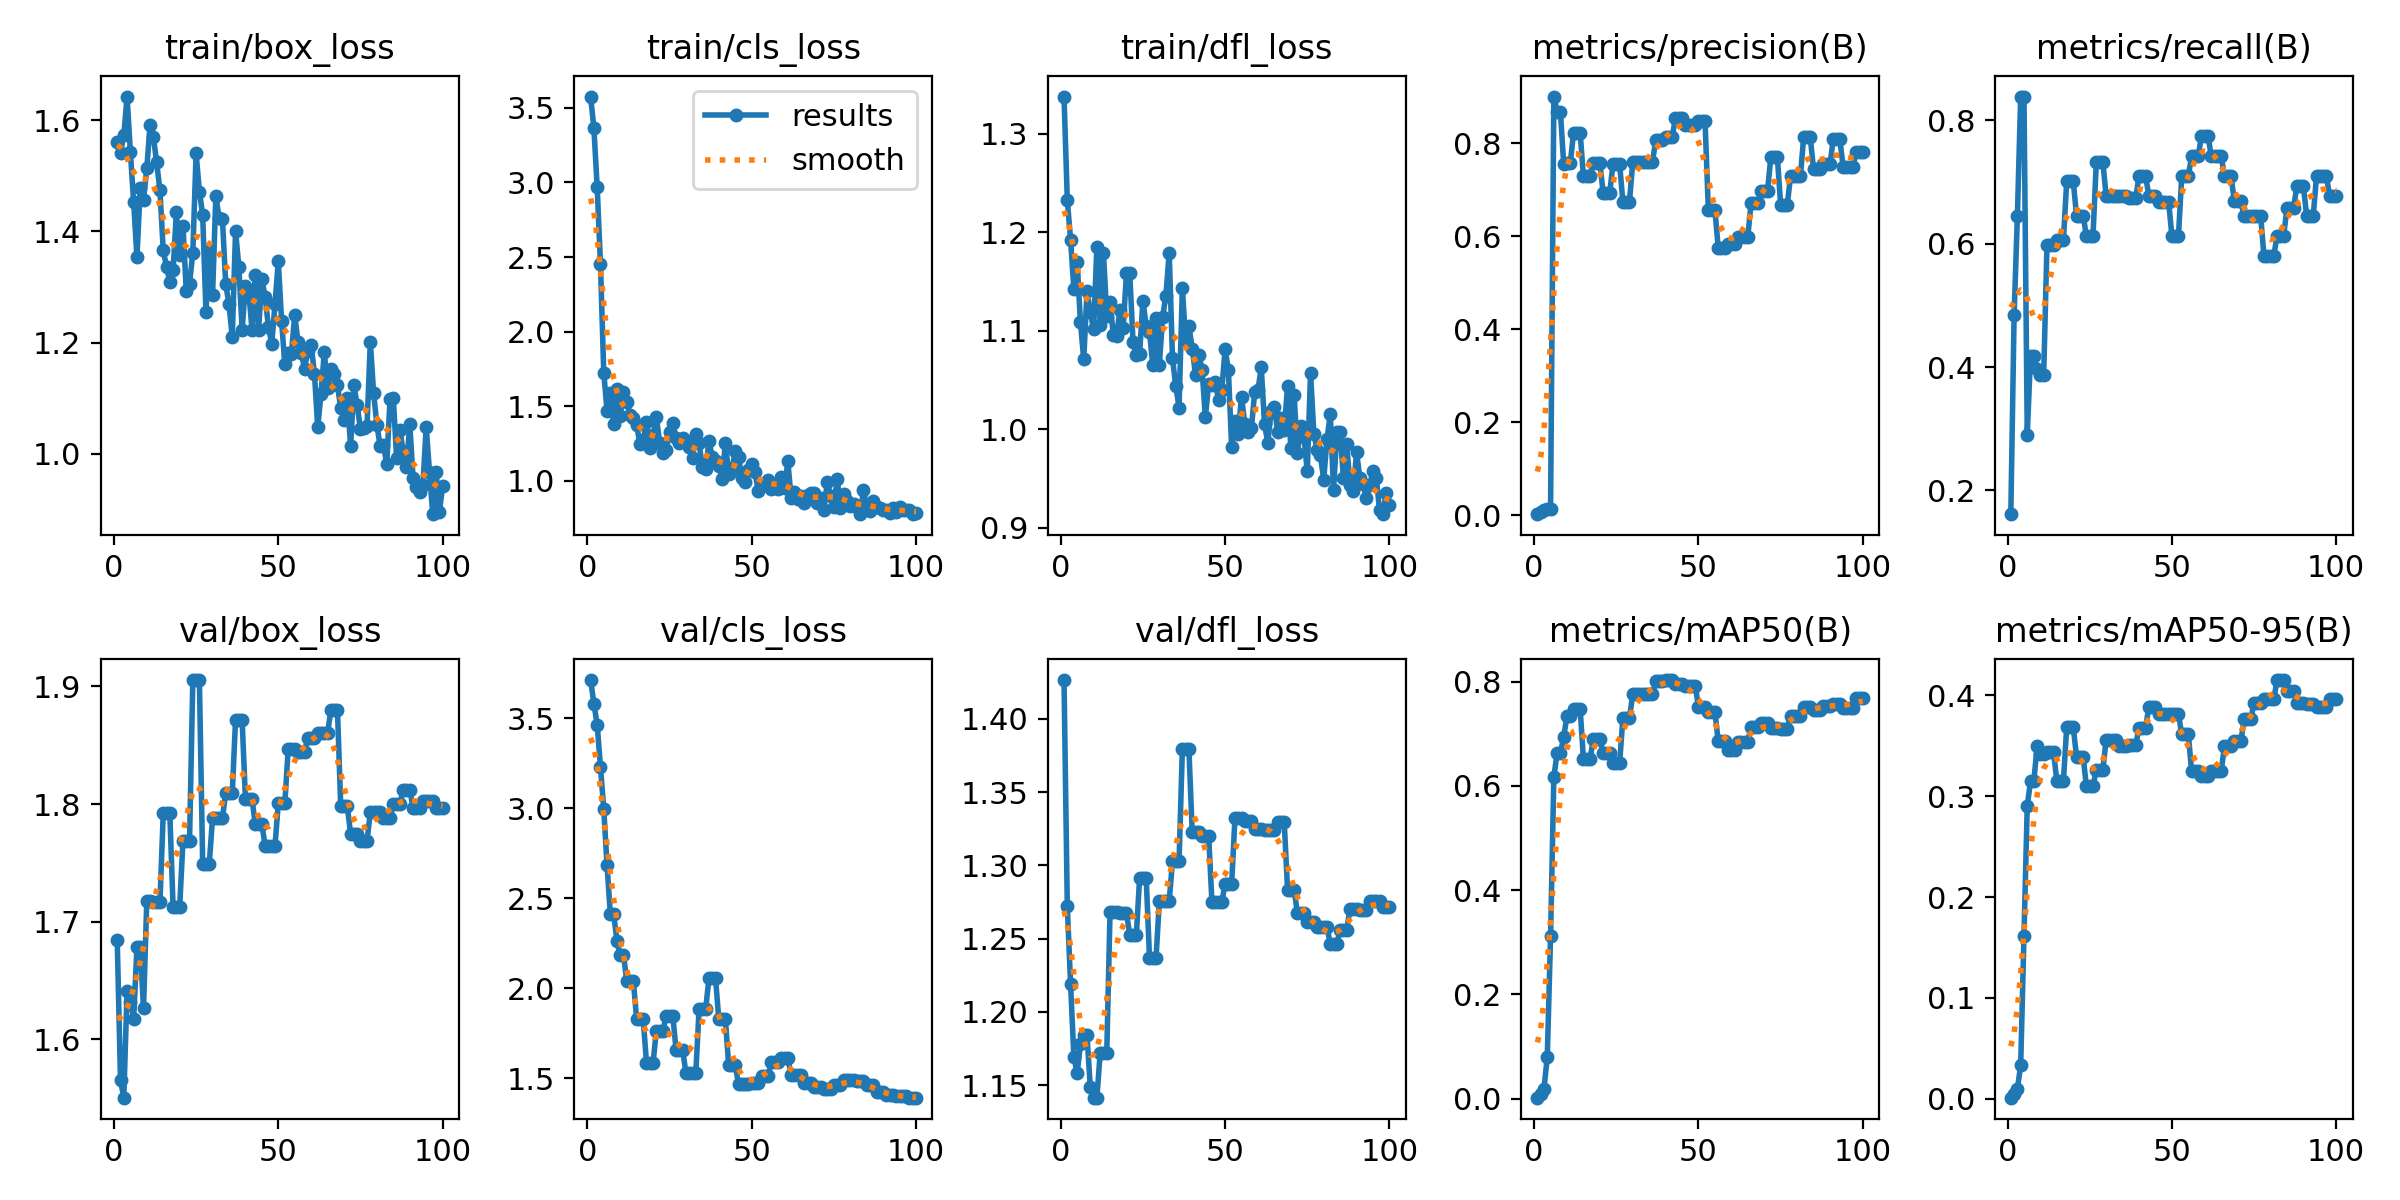

The data file committed next to this chart (first rows):
epoch, time, train/box_loss, train/cls_loss, train/dfl_loss, metrics/precision(B), metrics/recall(B), metrics/mAP50(B), metrics/mAP50-95(B), val/box_loss, val/cls_loss, val/dfl_loss, lr/pg0, lr/pg1, lr/pg2
1, 6.005, 1.56, 3.576, 1.338, 0.00278, 0.1613, 0.00173, 0.00111, 1.685, 3.712, 1.427, 8e-05, 8e-05, 8e-05
2, 11.56, 1.542, 3.363, 1.232, 0.00833, 0.4839, 0.00873, 0.0052, 1.565, 3.582, 1.272, 0.0001782, 0.0001782, 0.0001782
3, 17.23, 1.573, 2.966, 1.192, 0.01111, 0.6452, 0.0193, 0.01001, 1.55, 3.463, 1.219, 0.0002745, 0.0002745, 0.0002745
4, 22.76, 1.643, 2.452, 1.142, 0.01444, 0.8387, 0.0798, 0.03308, 1.641, 3.23, 1.169, 0.0003687, 0.0003687, 0.0003687
5, 28.27, 1.543, 1.725, 1.17, 0.01444, 0.8387, 0.3112, 0.1616, 1.632, 2.995, 1.158, 0.000461, 0.000461, 0.000461
6, 33.91, 1.453, 1.468, 1.108, 0.8998, 0.2903, 0.6168, 0.2906, 1.617, 2.682, 1.178, 0.0005513, 0.0005513, 0.0005513
7, 40.1, 1.354, 1.591, 1.071, 0.8663, 0.4182, 0.6633, 0.3147, 1.678, 2.413, 1.184, 0.0006396, 0.0006396, 0.0006396
8, 46.54, 1.478, 1.38, 1.14, 0.8663, 0.4182, 0.6633, 0.3147, 1.678, 2.413, 1.184, 0.0007259, 0.0007259, 0.0007259
9, 53.16, 1.457, 1.618, 1.119, 0.7545, 0.3969, 0.694, 0.3497, 1.626, 2.264, 1.148, 0.0008103, 0.0008103, 0.0008103
10, 60.28, 1.514, 1.437, 1.101, 0.7573, 0.3871, 0.7344, 0.3416, 1.718, 2.184, 1.141, 0.0008927, 0.0008927, 0.0008927
11, 67.72, 1.592, 1.596, 1.185, 0.7573, 0.3871, 0.7344, 0.3416, 1.718, 2.184, 1.141, 0.0009731, 0.0009731, 0.0009731
12, 75.27, 1.57, 1.528, 1.106, 0.8223, 0.5974, 0.7478, 0.3443, 1.716, 2.042, 1.172, 0.001051, 0.001051, 0.001051
13, 81.54, 1.524, 1.444, 1.179, 0.8223, 0.5974, 0.7478, 0.3443, 1.716, 2.042, 1.172, 0.001128, 0.001128, 0.001128
14, 88.54, 1.474, 1.418, 1.115, 0.8223, 0.5974, 0.7478, 0.3443, 1.716, 2.042, 1.172, 0.001202, 0.001202, 0.001202
15, 95.72, 1.366, 1.376, 1.129, 0.7283, 0.6055, 0.6511, 0.315, 1.792, 1.828, 1.268, 0.001275, 0.001275, 0.001275
16, 101.9, 1.336, 1.244, 1.095, 0.7283, 0.6055, 0.6511, 0.315, 1.792, 1.828, 1.268, 0.001345, 0.001345, 0.001345
17, 108.7, 1.31, 1.273, 1.095, 0.7283, 0.6055, 0.6511, 0.315, 1.792, 1.828, 1.268, 0.001414, 0.001414, 0.001414
18, 115.5, 1.33, 1.394, 1.121, 0.7563, 0.701, 0.689, 0.3683, 1.712, 1.586, 1.268, 0.00148, 0.00148, 0.00148
19, 122.1, 1.435, 1.218, 1.103, 0.7563, 0.701, 0.689, 0.3683, 1.712, 1.586, 1.268, 0.001545, 0.001545, 0.001545
20, 129.9, 1.357, 1.308, 1.158, 0.7563, 0.701, 0.689, 0.3683, 1.712, 1.586, 1.268, 0.001608, 0.001608, 0.001608
21, 136.3, 1.411, 1.43, 1.158, 0.6928, 0.6452, 0.6632, 0.3392, 1.769, 1.765, 1.253, 0.001604, 0.001604, 0.001604
22, 142.8, 1.294, 1.254, 1.088, 0.6928, 0.6452, 0.6632, 0.3392, 1.769, 1.765, 1.253, 0.001584, 0.001584, 0.001584
23, 149.3, 1.306, 1.19, 1.076, 0.6928, 0.6452, 0.6632, 0.3392, 1.769, 1.765, 1.253, 0.001564, 0.001564, 0.001564
24, 155.6, 1.362, 1.204, 1.076, 0.7555, 0.6129, 0.643, 0.31, 1.905, 1.848, 1.292, 0.001545, 0.001545, 0.001545
25, 161.9, 1.541, 1.326, 1.13, 0.7555, 0.6129, 0.643, 0.31, 1.905, 1.848, 1.292, 0.001525, 0.001525, 0.001525
26, 171.2, 1.472, 1.385, 1.105, 0.7555, 0.6129, 0.643, 0.31, 1.905, 1.848, 1.292, 0.001505, 0.001505, 0.001505
27, 178.5, 1.43, 1.285, 1.099, 0.6735, 0.7322, 0.7295, 0.3265, 1.749, 1.658, 1.237, 0.001485, 0.001485, 0.001485
28, 185.2, 1.255, 1.253, 1.065, 0.6735, 0.7322, 0.7295, 0.3265, 1.749, 1.658, 1.237, 0.001465, 0.001465, 0.001465
29, 192.5, 1.365, 1.289, 1.112, 0.6735, 0.7322, 0.7295, 0.3265, 1.749, 1.658, 1.237, 0.001446, 0.001446, 0.001446
30, 200.1, 1.285, 1.264, 1.066, 0.7589, 0.6774, 0.7759, 0.3562, 1.788, 1.528, 1.276, 0.001426, 0.001426, 0.001426
31, 206.9, 1.463, 1.224, 1.114, 0.7589, 0.6774, 0.7759, 0.3562, 1.788, 1.528, 1.276, 0.001406, 0.001406, 0.001406
32, 215.4, 1.425, 1.151, 1.136, 0.7589, 0.6774, 0.7759, 0.3562, 1.788, 1.528, 1.276, 0.001386, 0.001386, 0.001386
33, 223, 1.423, 1.317, 1.179, 0.7589, 0.6774, 0.7759, 0.3562, 1.788, 1.528, 1.276, 0.001366, 0.001366, 0.001366
34, 229.5, 1.306, 1.252, 1.072, 0.7588, 0.6774, 0.7754, 0.3501, 1.809, 1.884, 1.303, 0.001347, 0.001347, 0.001347
35, 235.9, 1.269, 1.094, 1.044, 0.7588, 0.6774, 0.7754, 0.3501, 1.809, 1.884, 1.303, 0.001327, 0.001327, 0.001327
36, 242.4, 1.21, 1.078, 1.022, 0.7588, 0.6774, 0.7754, 0.3501, 1.809, 1.884, 1.303, 0.001307, 0.001307, 0.001307
37, 248.9, 1.4, 1.266, 1.143, 0.8069, 0.6741, 0.8013, 0.3508, 1.872, 2.055, 1.379, 0.001287, 0.001287, 0.001287
38, 255.3, 1.337, 1.16, 1.089, 0.8069, 0.6741, 0.8013, 0.3508, 1.872, 2.055, 1.379, 0.001267, 0.001267, 0.001267
39, 261.7, 1.223, 1.134, 1.105, 0.8069, 0.6741, 0.8013, 0.3508, 1.872, 2.055, 1.379, 0.001248, 0.001248, 0.001248
40, 268.2, 1.301, 1.097, 1.082, 0.8127, 0.7097, 0.803, 0.368, 1.805, 1.828, 1.323, 0.001228, 0.001228, 0.001228
41, 274.6, 1.294, 1.015, 1.055, 0.8127, 0.7097, 0.803, 0.368, 1.805, 1.828, 1.323, 0.001208, 0.001208, 0.001208
42, 281.1, 1.223, 1.253, 1.075, 0.8127, 0.7097, 0.803, 0.368, 1.805, 1.828, 1.323, 0.001188, 0.001188, 0.001188
43, 287.5, 1.321, 1.046, 1.06, 0.8542, 0.6774, 0.7961, 0.3888, 1.783, 1.571, 1.32, 0.001168, 0.001168, 0.001168
44, 295.2, 1.223, 1.078, 1.012, 0.8542, 0.6774, 0.7961, 0.3888, 1.783, 1.571, 1.32, 0.001149, 0.001149, 0.001149
45, 302, 1.315, 1.199, 1.046, 0.8542, 0.6774, 0.7961, 0.3888, 1.783, 1.571, 1.32, 0.001129, 0.001129, 0.001129
46, 308.5, 1.282, 1.159, 1.045, 0.8381, 0.6682, 0.792, 0.3819, 1.765, 1.468, 1.275, 0.001109, 0.001109, 0.001109
47, 315.1, 1.228, 1.017, 1.048, 0.8381, 0.6682, 0.792, 0.3819, 1.765, 1.468, 1.275, 0.001089, 0.001089, 0.001089
48, 321.8, 1.198, 0.991, 1.03, 0.8381, 0.6682, 0.792, 0.3819, 1.765, 1.468, 1.275, 0.001069, 0.001069, 0.001069
49, 328.4, 1.269, 1.07, 1.04, 0.8381, 0.6682, 0.792, 0.3819, 1.765, 1.468, 1.275, 0.00105, 0.00105, 0.00105
50, 334.9, 1.347, 1.111, 1.081, 0.8463, 0.6129, 0.7517, 0.3815, 1.801, 1.474, 1.288, 0.00103, 0.00103, 0.00103
51, 341.3, 1.239, 1.057, 1.06, 0.8463, 0.6129, 0.7517, 0.3815, 1.801, 1.474, 1.288, 0.00101, 0.00101, 0.00101
52, 347.8, 1.161, 0.9313, 0.9819, 0.8463, 0.6129, 0.7517, 0.3815, 1.801, 1.474, 1.288, 0.0009902, 0.0009902, 0.0009902
53, 354.2, 1.181, 0.9787, 1.008, 0.6566, 0.7097, 0.7419, 0.3616, 1.846, 1.51, 1.332, 0.0009704, 0.0009704, 0.0009704
54, 360.6, 1.18, 0.9819, 0.9956, 0.6566, 0.7097, 0.7419, 0.3616, 1.846, 1.51, 1.332, 0.0009506, 0.0009506, 0.0009506
55, 367, 1.249, 1.005, 1.033, 0.6566, 0.7097, 0.7419, 0.3616, 1.846, 1.51, 1.332, 0.0009308, 0.0009308, 0.0009308
56, 373.4, 1.201, 0.9464, 1.005, 0.5754, 0.7419, 0.6853, 0.3248, 1.844, 1.59, 1.33, 0.000911, 0.000911, 0.000911
57, 379.8, 1.181, 0.9664, 0.9976, 0.5754, 0.7419, 0.6853, 0.3248, 1.844, 1.59, 1.33, 0.0008912, 0.0008912, 0.0008912
58, 386.3, 1.153, 0.9428, 1.001, 0.5754, 0.7419, 0.6853, 0.3248, 1.844, 1.59, 1.33, 0.0008714, 0.0008714, 0.0008714
59, 392.7, 1.185, 1.027, 1.038, 0.5841, 0.7742, 0.6695, 0.3206, 1.856, 1.611, 1.325, 0.0008516, 0.0008516, 0.0008516
60, 400.4, 1.195, 0.9489, 1.039, 0.5841, 0.7742, 0.6695, 0.3206, 1.856, 1.611, 1.325, 0.0008318, 0.0008318, 0.0008318
... 40 more rows
